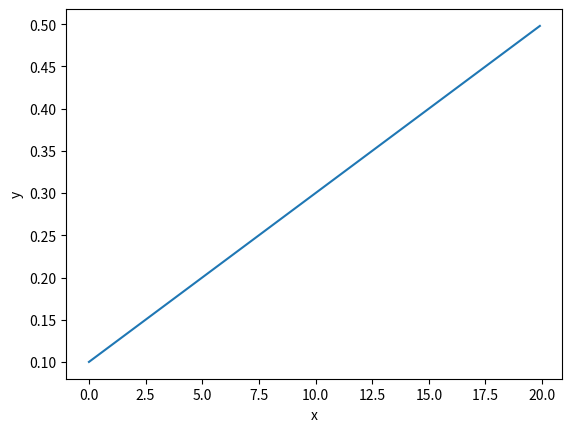

The matplotlib source for this figure:
# Activation Function

import numpy as np
import matplotlib.pyplot as plt

def step(x):
    y = x > 0
    return y.astype(int)

print(step(np.array([1, 3, 0])))

# Old and widely-used activation function.
def sigmoid(x):
    return 1 / (1 + np.exp(-x))

def relu(x):
    return np.maximum(0, x)

# There are three common places of these three activation function:
#
#  1. The output is between 0 to 1
#  2. Both is liner function
#  3. The more important the input is, the bigger the output is.

x = np.array([1, 2])
w = np.array([[3, 4], [5, 2]]) # The row number should equal to x's length.

# Diffrent operation order will output diffrenet result
print(np.dot(w, x)) # [11, 9]
print(np.dot(x, w)) # [13, 8] [1 x 3 + 2 x 5, 1 x 4 + 2 x 4]

# Central Difference Derivation
# We use 2 h to reduce the deviation.
def numerical_diff(f, x):
    h = 1e-4
    return (f(x + h) - f(x - h)) / (2 * h)

def func_1(x):
    return 0.01 * x ** 2 + 0.1 * x

x = np.arange(0.0, 20.0, 0.1)
y = numerical_diff(func_1, x) # This is a valid operation (boardcast)
plt.xlabel("x")
plt.ylabel("y")
plt.plot(x, y)
plt.show()
